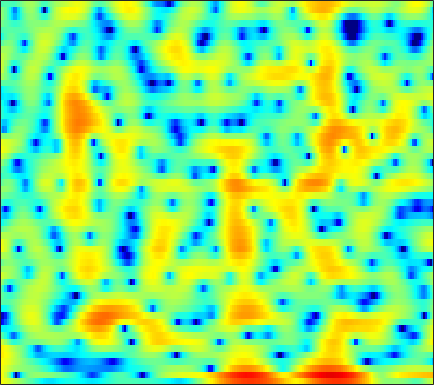

The data file committed next to this chart (first rows):
5.3833, 5.0494, 4.5609, 4.0296, 3.6077, 3.023, 2.4289, 1.9803, 1.3817, 0.78214, 0.17755, -0.27432, -0.8913, -1.5457, -2.0594, -2.7801, -3.54, -4.1404, -4.9348, -5.7051, -6.3465, -6.7174, -7.0003, -7.0193
5.823, 4.773, 3.049, 0.8416, -1.278, -5.148, -11.66, -22.46, -13.44, -7.311, -4.162, -2.63, -1.225, -0.2986, 0.1785, 0.5908, 0.8107, 0.8761, 0.8714, 0.7811, 0.6288, 0.4847, 0.2627, 0.0241
5.26, 4.76, 4.05, 3.32, 2.786, 2.133, 1.578, 1.24, 0.8942, 0.6447, 0.4546, 0.3269, 0.152, -0.05875, -0.2489, -0.5559, -0.9323, -1.264, -1.779, -2.367, -3.05, -3.634, -4.495, -5.46
5.656, 5.323, 4.832, 4.301, 3.882, 3.302, 2.701, 2.241, 1.614, 0.9773, 0.3243, -0.1738, -0.8496, -1.534, -2.052, -2.741, -3.418, -3.934, -4.622, -5.32, -6.061, -6.661, -7.546, -8.552
6.379, 5.994, 5.427, 4.804, 4.302, 3.585, 2.815, 2.196, 1.304, 0.3271, -0.7597, -1.654, -2.96, -4.4, -5.549, -7.089, -8.446, -9.146, -9.486, -9.232, -8.715, -8.313, -7.875, -7.579
6.378, 5.822, 5.044, 4.247, 3.652, 2.875, 2.126, 1.577, 0.8368, 0.04912, -0.864, -1.667, -2.966, -4.634, -6.195, -8.794, -11.81, -13.37, -12.48, -9.833, -7.478, -6.128, -4.811, -3.912
3.658, 2.644, 1.112, -0.5873, -1.88, -3.323, -3.968, -3.821, -3.083, -2.201, -1.452, -1.045, -0.7069, -0.568, -0.5483, -0.5958, -0.6073, -0.5306, -0.3323, -0.03734, 0.3126, 0.5783, 0.9047, 1.151
-1.383, -2.436, -4.171, -6.405, -8.534, -11.71, -12.62, -10.55, -7.236, -4.61, -2.659, -1.535, -0.3836, 0.4418, 0.9101, 1.365, 1.661, 1.814, 1.951, 2.024, 2.033, 1.999, 1.941, 1.864
-6.154, -6.247, -6.168, -5.89, -5.573, -4.98, -4.17, -3.423, -2.287, -1.115, -0.008348, 0.7185, 1.539, 2.183, 2.538, 2.847, 2.949, 2.885, 2.636, 2.239, 1.696, 1.214, 0.5025, -0.2106
-17.52, -15.86, -12.92, -9.854, -7.726, -5.206, -3.071, -1.692, -0.08734, 1.264, 2.364, 3.049, 3.744, 4.196, 4.368, 4.401, 4.184, 3.838, 3.112, 2.067, 0.6773, -0.6391, -2.868, -5.731
-19.97, -19.35, -15.67, -11.2, -8.321, -5.203, -2.688, -1.126, 0.5825, 1.946, 2.996, 3.616, 4.219, 4.581, 4.661, 4.519, 4.129, 3.664, 2.768, 1.512, -0.1064, -1.6, -4.025, -6.908
-6.002, -5.754, -5.123, -4.164, -3.312, -2.1, -0.9031, -0.0443, 1.007, 1.913, 2.669, 3.129, 3.566, 3.807, 3.866, 3.747, 3.399, 2.999, 2.269, 1.296, 0.1079, -0.9246, -2.505, -4.319
-1.74, -1.902, -1.943, -1.802, -1.587, -1.139, -0.5597, -0.08973, 0.5601, 1.196, 1.781, 2.144, 2.531, 2.766, 2.863, 2.874, 2.698, 2.445, 1.97, 1.341, 0.5502, -0.1227, -1.119, -2.216
-0.9145, -1.694, -2.586, -3.161, -3.276, -3.005, -2.337, -1.69, -0.7726, 0.1022, 0.8787, 1.38, 1.933, 2.346, 2.544, 2.701, 2.724, 2.644, 2.415, 2.049, 1.53, 1.071, 0.3686, -0.4147
-1.38, -3.584, -7.544, -13.37, -15.87, -10.59, -6.457, -4.346, -2.323, -0.8516, 0.232, 0.8693, 1.568, 2.134, 2.454, 2.762, 2.971, 3.058, 3.032, 2.857, 2.534, 2.171, 1.559, 0.8204
1.464, -0.007268, -1.985, -3.578, -4.134, -3.896, -2.999, -2.285, -1.502, -0.9627, -0.5822, -0.3318, 0.02768, 0.5012, 0.9556, 1.62, 2.215, 2.577, 2.9, 2.994, 2.854, 2.56, 1.901, 0.9426
3.713, 3.165, 2.49, 1.877, 1.471, 0.9425, 0.4168, -0.05664, -0.9124, -2.163, -3.871, -5.405, -7.09, -6.575, -4.771, -2.183, -0.1118, 1.018, 2.098, 2.706, 2.869, 2.747, 2.222, 1.224
1.129, 1.457, 1.674, 1.659, 1.515, 1.146, 0.5283, -0.1049, -1.224, -2.735, -4.747, -6.577, -8.71, -8.277, -6.197, -3.469, -1.342, -0.1231, 1.054, 1.806, 2.13, 2.164, 1.974, 1.532
-1.453, -0.4586, 0.2658, 0.5166, 0.4689, 0.2098, -0.2313, -0.6216, -1.149, -1.629, -2.02, -2.186, -2.132, -1.88, -1.453, -0.7009, -0.005885, 0.477, 0.97, 1.25, 1.362, 1.304, 1.083, 0.7749
2.098, 2.008, 1.718, 1.165, 0.5539, -0.4371, -1.486, -2.174, -2.756, -2.728, -2.193, -1.633, -0.7948, 0.06396, 0.569, 1.12, 1.563, 1.768, 1.849, 1.687, 1.355, 0.9514, 0.2211, -0.687
5.231, 4.598, 3.564, 2.213, 0.9172, -1.442, -4.933, -9.07, -18.58, -11.17, -5.408, -2.847, -0.6136, 0.9091, 1.714, 2.361, 2.698, 2.732, 2.527, 2.046, 1.222, 0.418, -0.9814, -2.86
4.814, 4.254, 3.402, 2.401, 1.533, 0.1578, -1.347, -2.362, -3.147, -2.808, -1.705, -0.7581, 0.4273, 1.234, 1.664, 2.008, 1.969, 1.744, 1.201, 0.3793, -0.7904, -1.806, -3.329, -4.947
2.341, 2.249, 2.131, 1.962, 1.8, 1.57, 1.346, 1.221, 1.157, 1.228, 1.411, 1.557, 1.77, 1.894, 1.856, 1.691, 1.292, 0.8367, -0.05567, -1.271, -2.862, -4.435, -7.016, -10.21
-1.973, -1.136, -0.2433, 0.4345, 0.835, 1.288, 1.654, 1.874, 2.129, 2.303, 2.403, 2.443, 2.35, 2.197, 2.006, 1.57, 1.059, 0.5634, -0.2583, -1.309, -2.611, -3.841, -5.877, -8.259
-5.755, -4.625, -3.451, -2.401, -1.652, -0.7459, 0.06788, 0.5879, 1.117, 1.465, 1.616, 1.626, 1.429, 1.06, 0.7274, 0.1414, -0.4639, -0.905, -1.327, -1.662, -1.856, -1.911, -1.935, -1.808
-7.448, -8.357, -8.784, -7.681, -6.197, -4.157, -2.475, -1.488, -0.5312, 0.03735, 0.2507, 0.1439, -0.1992, -1.011, -1.85, -3.208, -4.866, -5.963, -6.493, -5.581, -3.962, -2.69, -1.172, 0.1454
-8.441, -11.99, -17.02, -13.03, -9.412, -6.096, -3.928, -2.789, -1.764, -1.2, -1.031, -1.16, -1.67, -2.575, -3.67, -5.786, -9.153, -13.18, -17.41, -11.02, -6.126, -3.686, -1.228, 0.6381
-2.864, -3.681, -4.355, -4.462, -4.208, -3.695, -3.146, -2.811, -2.513, -2.362, -2.371, -2.423, -2.726, -3.045, -3.397, -3.903, -4.357, -4.524, -4.337, -3.524, -2.347, -1.357, -0.08368, 1.062
-0.02035, -0.4758, -0.9684, -1.377, -1.627, -1.922, -2.258, -2.567, -3.029, -3.51, -3.929, -4.071, -4.034, -3.738, -3.354, -2.762, -2.123, -1.605, -0.9651, -0.2879, 0.3422, 0.7764, 1.277, 1.648
0.9559, 0.8627, 0.7082, 0.4517, 0.1257, -0.4688, -1.335, -2.178, -3.656, -5.615, -7.955, -9.512, -9.014, -6.659, -4.663, -2.37, -0.619, 0.4574, 1.597, 2.407, 2.936, 3.129, 3.104, 2.698
-1.78, -0.8527, -0.215, -0.07649, -0.2544, -0.8402, -1.748, -2.661, -4.271, -6.462, -9.408, -11.76, -11.07, -7.328, -4.683, -1.966, 0.1335, 1.353, 2.6, 3.48, 3.994, 4.147, 3.992, 3.389
-3.556, -2.978, -2.705, -2.931, -3.309, -4.052, -4.91, -5.555, -6.229, -6.657, -6.676, -6.483, -5.684, -4.573, -3.49, -2.096, -0.7405, 0.1426, 1.149, 1.925, 2.474, 2.733, 2.886, 2.827
-1.609, -2.132, -3.042, -4.337, -5.556, -7.569, -9.903, -11.4, -11.9, -10.65, -8.809, -7.466, -5.992, -4.576, -3.655, -2.479, -1.423, -0.7331, 0.1129, 0.7928, 1.366, 1.71, 2.102, 2.409
0.9041, 0.09621, -1.24, -2.965, -4.649, -7.611, -11.84, -16.16, -17.13, -12.38, -9.062, -7.31, -5.571, -4.273, -3.521, -2.615, -1.847, -1.307, -0.6563, -0.05682, 0.4793, 0.8435, 1.274, 1.681
3.605, 3.006, 2.021, 0.8712, -0.1371, -1.516, -2.85, -3.638, -4.289, -4.403, -4.157, -4, -3.754, -3.676, -3.574, -3.448, -3.203, -2.852, -2.346, -1.733, -1.231, -0.9108, -0.634, -0.4282
5.28, 4.915, 4.337, 3.66, 3.126, 2.361, 1.602, 1.057, 0.2867, -0.4966, -1.393, -2.141, -3.486, -5.126, -6.543, -8.354, -8.88, -8.221, -6.502, -5.062, -4.081, -3.775, -3.891, -4.782
4.639, 4.335, 3.955, 3.585, 3.341, 2.975, 2.561, 2.17, 1.549, 0.7044, -0.4718, -1.535, -3.529, -6.127, -9.061, -14.32, -17.86, -13.91, -9.743, -7.311, -5.863, -5.328, -5.182, -5.774
0.9808, 0.4782, 0.2041, 0.3888, 0.6492, 1.05, 1.293, 1.328, 1.191, 0.7829, 0.08457, -0.6456, -1.821, -3.212, -4.36, -5.758, -6.644, -6.965, -6.994, -6.663, -6.192, -5.617, -4.777, -3.767
-7.703, -11.21, -10.37, -6.322, -4.11, -2.076, -0.7829, -0.1398, 0.3012, 0.4153, 0.275, -0.07937, -0.6696, -1.574, -2.318, -3.475, -4.839, -6.025, -7.827, -9.863, -11.13, -10.41, -7.698, -4.691
-6.628, -8.167, -8.256, -6.634, -5.216, -3.666, -2.462, -1.773, -1.115, -0.7285, -0.5635, -0.63, -0.8752, -1.424, -1.974, -2.986, -4.383, -5.799, -8.134, -11.5, -14.92, -13.68, -9.104, -5.121
-3.44, -4.149, -4.809, -5.082, -5.069, -4.805, -4.313, -3.862, -3.125, -2.462, -2.012, -1.706, -1.617, -1.72, -1.967, -2.541, -3.265, -3.909, -4.759, -5.449, -5.649, -5.325, -4.288, -2.736
-3.334, -4.279, -5.599, -6.963, -7.974, -8.764, -8.428, -7.413, -5.753, -4.146, -2.834, -2.132, -1.512, -1.227, -1.241, -1.484, -1.983, -2.437, -3.216, -3.93, -4.41, -4.513, -4.006, -2.809
-4.318, -5.182, -6.758, -9.275, -12.38, -21.43, -19.43, -12.3, -7.318, -4.332, -2.334, -1.343, -0.3962, 0.04224, 0.1206, -0.08589, -0.7159, -1.452, -2.845, -4.848, -7.757, -10.65, -12.52, -8.086
-6.959, -6.342, -6.103, -6.394, -6.666, -6.813, -6.258, -5.341, -3.845, -2.327, -1.108, -0.3413, 0.3151, 0.6564, 0.6986, 0.427, -0.1577, -0.8689, -2.118, -3.803, -5.904, -7.39, -7.881, -5.839
-6.561, -5.429, -4.486, -3.919, -3.618, -3.214, -2.717, -2.255, -1.593, -0.8957, -0.2053, 0.2081, 0.6016, 0.8056, 0.7868, 0.5437, 0.08227, -0.4052, -1.194, -2.043, -2.779, -3.116, -3.122, -2.534
-1.562, -1.635, -1.713, -1.786, -1.858, -1.856, -1.674, -1.414, -0.8504, -0.2213, 0.408, 0.7996, 1.239, 1.444, 1.443, 1.24, 0.726, 0.1852, -0.7791, -1.967, -3.231, -4.094, -4.786, -4.496
2.006, 1.263, 0.1398, -1.156, -2.155, -3.319, -3.789, -3.442, -2.297, -0.8741, 0.3766, 1.192, 1.966, 2.413, 2.544, 2.405, 1.896, 1.248, -0.05576, -1.972, -4.848, -8.193, -16.81, -16.92
3.411, 2.319, 0.4519, -2.135, -4.842, -10.85, -33.08, -13.38, -6.349, -2.764, -0.4331, 0.7662, 1.899, 2.629, 2.922, 2.991, 2.75, 2.314, 1.412, 0.1329, -1.485, -2.807, -4.227, -4.518
3.38, 2.507, 1.119, -0.5215, -1.837, -3.462, -4.314, -4.202, -3.199, -1.916, -0.6891, 0.07315, 0.9893, 1.719, 2.112, 2.45, 2.564, 2.458, 2.139, 1.589, 0.8684, 0.2715, -0.5441, -1.33
2.98, 2.499, 1.78, 0.996, 0.3974, -0.3545, -0.968, -1.325, -1.647, -1.695, -1.544, -1.222, -0.5506, 0.2545, 0.8749, 1.612, 2.149, 2.418, 2.537, 2.395, 1.988, 1.52, 0.6613, -0.536
1.62, 1.571, 1.438, 1.17, 0.8281, 0.1857, -0.7163, -1.552, -2.995, -4.709, -6.178, -6.295, -4.927, -2.723, -1.118, 0.5957, 1.855, 2.543, 3.101, 3.315, 3.2, 2.894, 2.193, 1.164
-2.358, -1.348, -0.4359, -0.02006, -0.006502, -0.3809, -1.241, -2.247, -4.232, -7.469, -12.79, -15.5, -9.543, -4.722, -2.326, -0.00243, 1.618, 2.465, 3.256, 3.676, 3.78, 3.663, 3.264, 2.602
-5.34, -3.641, -2.22, -1.472, -1.218, -1.217, -1.52, -1.942, -2.596, -3.292, -3.682, -3.581, -2.916, -1.791, -0.8547, 0.3504, 1.361, 1.964, 2.564, 2.939, 3.101, 3.099, 2.932, 2.564
-2.546, -2.297, -2.015, -1.862, -1.843, -1.895, -1.981, -2.034, -2.071, -1.983, -1.768, -1.539, -1.079, -0.5336, -0.09461, 0.4444, 0.9141, 1.219, 1.517, 1.742, 1.894, 1.962, 1.989, 1.936
-0.3423, -0.7879, -1.416, -2.076, -2.574, -3.14, -3.461, -3.424, -3.093, -2.483, -1.794, -1.28, -0.6582, -0.1708, 0.08708, 0.2802, 0.3261, 0.2851, 0.2062, 0.1661, 0.2604, 0.4341, 0.7824, 1.204
0.9846, 0.1439, -1.192, -2.903, -4.488, -6.997, -9.106, -9.016, -6.689, -4.202, -2.236, -1.116, -0.123, 0.4167, 0.5363, 0.3501, -0.2544, -0.9908, -2.205, -3.396, -3.776, -3.193, -1.685, -0.06243
0.6954, -0.01847, -1.204, -2.884, -4.608, -7.832, -11.55, -11.16, -7.193, -3.781, -1.488, -0.3168, 0.7149, 1.18, 1.182, 0.697, -0.4473, -1.857, -4.919, -10.77, -22.69, -11.37, -4.854, -1.384
-2.571, -2.257, -2.06, -2.124, -2.323, -2.615, -2.671, -2.461, -1.737, -0.8035, 0.1307, 0.7146, 1.277, 1.542, 1.528, 1.185, 0.4883, -0.218, -1.356, -2.38, -2.796, -2.499, -1.546, -0.446
